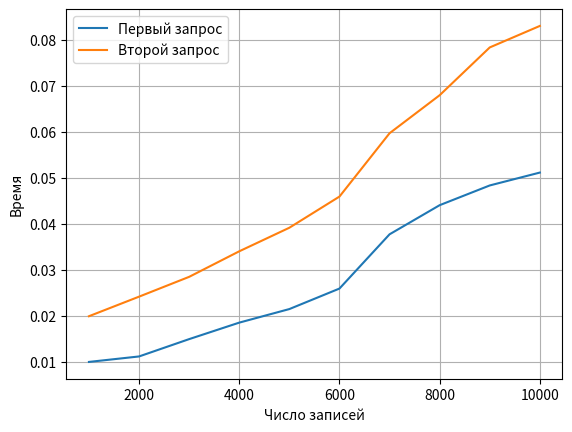

The matplotlib source for this figure:
import matplotlib.pyplot as plt

# Sample data
x = [1000, 2000, 3000, 4000, 5000, 6000, 7000, 8000, 9000, 10000]  # x-coordinates
y1 = [0.009931, 0.011121, 0.014892, 0.018479, 0.021430, 0.025890, 0.037692, 0.044029, 0.048321, 0.051124]  # y-values for the first array
y2 = [0.019872, 0.024128, 0.028439, 0.033996, 0.039122, 0.045900, 0.059679, 0.067951, 0.078347, 0.083025]  # y-values for the second array

# Create the plot
plt.plot(x, y1, label='Первый запрос')
plt.plot(x, y2, label='Второй запрос')

# Add labels and title
plt.ylabel('Время')
plt.xlabel('Число записей')
plt.grid()

# Add a legend
plt.legend()

# Show the plot
plt.show()
